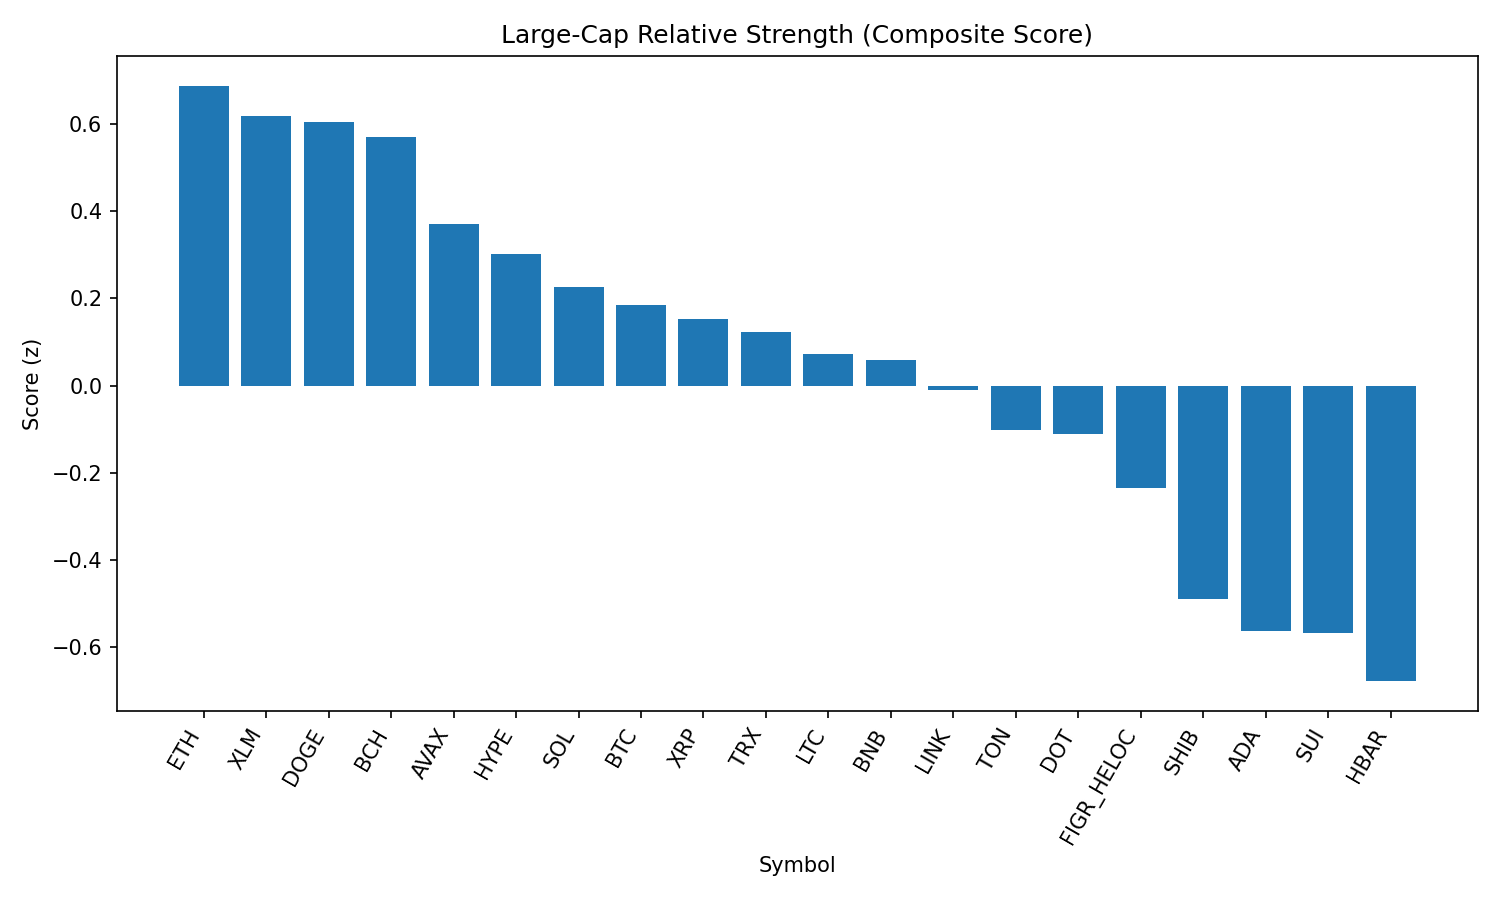

Values plotted in this chart, from the file beside it:
rank, name, symbol, price, pct_1h, pct_24h, pct_7d, pct_1h_vs_btc, pct_24h_vs_btc, pct_7d_vs_btc, market_cap_rank, market_cap, volume_usd, score
1, Ethereum, ETH, 4413, 0.06723, 0.9199, -3.951, 0.01501, 1.205, -2.154, 2, 532024241786, 32149343149, 0.6877
2, Stellar, XLM, 0.3617, 0.6565, -0.6207, -5.684, 0.6043, -0.3352, -3.887, 22, 11467449987, 161126856, 0.6183
3, Dogecoin, DOGE, 0.2165, 0.2768, 0.2196, -3.279, 0.2245, 0.5051, -1.482, 9, 32620679076, 1628921582, 0.6053
4, Bitcoin Cash, BCH, 591, 0.5531, -1.332, 6.313, 0.5009, -1.046, 8.11, 21, 11773823618, 416786833, 0.5697
5, Avalanche, AVAX, 24.71, 0.416, -0.9542, 0.5701, 0.3638, -0.6688, 2.367, 23, 10428936098, 505821618, 0.3708
6, Hyperliquid, HYPE, 45.87, -0.1236, 0.7787, -4.564, -0.1759, 1.064, -2.767, 17, 12420688983, 298579526, 0.3018
7, Solana, SOL, 208.2, 0.3847, -0.9979, -2.195, 0.3325, -0.7124, -0.3986, 6, 112600966463, 5247058560, 0.2272
8, Bitcoin, BTC, 110964, 0.05222, -0.2855, -1.797, 0.0, 0.0, 0.0, 1, 2208702079643, 36167421940, 0.1855
9, XRP, XRP, 2.85, 0.1147, -0.1745, -5.29, 0.06246, 0.111, -3.493, 3, 169217974035, 4291043884, 0.1521
10, TRON, TRX, 0.3387, -0.01009, -0.04218, -3.008, -0.06231, 0.2433, -1.211, 10, 32060024375, 643933206, 0.1223
11, Litecoin, LTC, 111.2, 0.09416, -0.5163, -1.947, 0.04194, -0.2308, -0.1502, 28, 8477827439, 393223877, 0.07287
12, BNB, BNB, 848.9, 0.1017, -0.5058, -2.802, 0.04944, -0.2203, -1.005, 5, 118094280419, 961486252, 0.05934
13, Chainlink, LINK, 23.32, 0.1006, -0.6923, -2.27, 0.04838, -0.4068, -0.4735, 13, 15815034989, 759486678, -0.01051
14, Toncoin, TON, 3.13, 0.1115, -0.8412, -3.307, 0.05923, -0.5557, -1.51, 30, 8036779304, 150019788, -0.1026
15, Polkadot, DOT, 3.79, 0.1445, -0.8602, -4.513, 0.09224, -0.5748, -2.716, 35, 5768171600, 187978147, -0.1104
16, Figure Heloc, FIGR_HELOC, 0.997, 0.001896, -0.8507, -2.933, -0.05032, -0.5652, -1.136, 18, 12216834207, 32471548, -0.2353
17, Shiba Inu, SHIB, 1.222e-05, 0.03398, -1.481, -3.072, -0.01824, -1.195, -1.275, 31, 7200509684, 152482884, -0.4901
18, Cardano, ADA, 0.8181, 0.08569, -1.603, -5.555, 0.03347, -1.317, -3.758, 11, 29846068223, 1105218895, -0.5631
19, Sui, SUI, 3.31, -0.02554, -1.319, -5.29, -0.07776, -1.034, -3.493, 20, 11823688775, 727189295, -0.5667
20, Hedera, HBAR, 0.215, 0.3884, -2.358, -9.959, 0.3362, -2.073, -8.162, 25, 9114519240, 179450804, -0.6773
21, Cronos, CRO, 0.269, -0.9638, 1.351, -26.8, -1.016, 1.637, -25, 26, 9037288029, 406716291, -1.278
